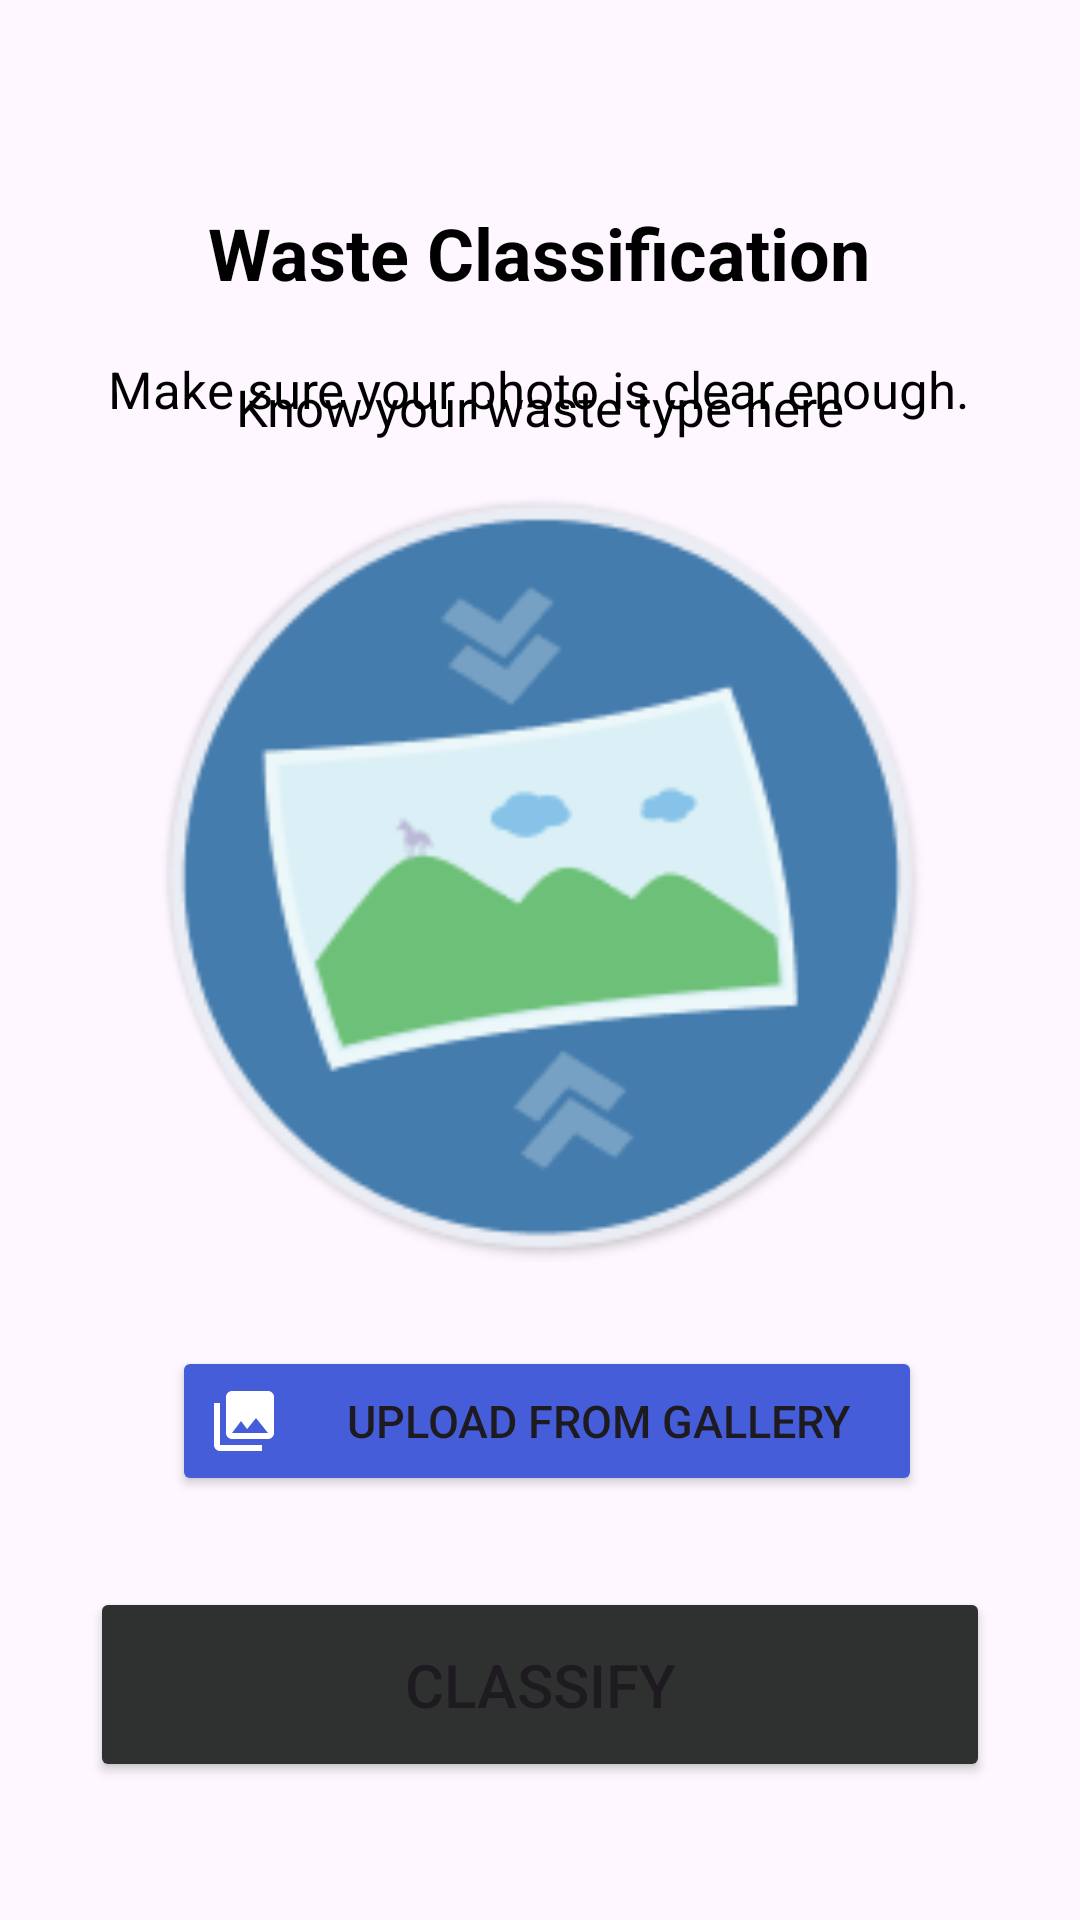

This screen was rendered from an Android layout file. Write that file and the resources it references.
<!-- AndroidManifest.xml: application theme Theme.Trashcan -->
<!-- res/layout/activity_upload.xml -->
<?xml version="1.0" encoding="utf-8"?>
<androidx.constraintlayout.widget.ConstraintLayout xmlns:android="http://schemas.android.com/apk/res/android"
    xmlns:app="http://schemas.android.com/apk/res-auto"
    xmlns:tools="http://schemas.android.com/tools"
    android:id="@+id/main"
    android:layout_width="match_parent"
    android:layout_height="match_parent"
    tools:context=".view.classify.UploadActivity">

    <TextView
        android:id="@+id/titleTextView"
        android:layout_width="wrap_content"
        android:layout_height="wrap_content"
        android:layout_marginTop="68dp"
        android:text="Waste Classification"
        android:textColor="@color/black"
        android:textSize="24sp"
        android:textStyle="bold"
        app:layout_constraintEnd_toEndOf="parent"
        app:layout_constraintHorizontal_bias="0.497"
        app:layout_constraintStart_toStartOf="parent"
        app:layout_constraintTop_toTopOf="parent" />

    <TextView
        android:id="@+id/subtitleTextView"
        android:layout_width="wrap_content"
        android:layout_height="wrap_content"
        android:layout_marginTop="24dp"
        android:text="Know your waste type here"
        android:textColor="@color/black"
        android:textSize="17sp"
        app:layout_constraintEnd_toEndOf="parent"
        app:layout_constraintHorizontal_bias="0.5"
        app:layout_constraintStart_toStartOf="parent"
        app:layout_constraintTop_toBottomOf="@+id/titleTextView" />

    <TextView
        android:id="@+id/subtitleTextView2"
        android:layout_width="wrap_content"
        android:layout_height="wrap_content"
        android:layout_marginTop="44dp"
        android:text="Make sure your photo is clear enough."
        android:textColor="@color/black"
        android:textSize="17sp"
        app:layout_constraintBottom_toTopOf="@+id/previewImageView"
        app:layout_constraintEnd_toEndOf="parent"
        app:layout_constraintHorizontal_bias="0.495"
        app:layout_constraintStart_toStartOf="parent"
        app:layout_constraintTop_toBottomOf="@+id/subtitleTextView"
        app:layout_constraintTop_toTopOf="parent"
        app:layout_constraintVertical_bias="0.75" />

    <ImageView
        android:id="@+id/previewImageView"
        android:layout_width="300dp"
        android:layout_height="255dp"
        android:adjustViewBounds="true"
        app:layout_constraintBottom_toBottomOf="parent"
        app:layout_constraintEnd_toEndOf="parent"
        app:layout_constraintHorizontal_bias="0.504"
        app:layout_constraintStart_toStartOf="parent"
        app:layout_constraintTop_toTopOf="parent"
        app:layout_constraintVertical_bias="0.43"
        app:srcCompat="@drawable/upload_photo" />

        <Button
            android:id="@+id/galleryButton"
            android:layout_width="250dp"
            android:layout_height="50dp"
            android:layout_marginStart="16dp"
            android:layout_marginTop="28dp"
            android:layout_marginEnd="16dp"
            android:text="Upload From Gallery"
            android:textSize="15sp"
            app:backgroundTint="@color/blue_primary"
            app:cornerRadius="15dp"
            app:layout_constraintEnd_toEndOf="parent"
            app:layout_constraintHorizontal_bias="0.531"
            app:layout_constraintStart_toStartOf="parent"
            app:layout_constraintTop_toBottomOf="@+id/previewImageView"
            android:drawableLeft="@drawable/ic_gallery"
            android:drawablePadding="10dp"/>

    <Button
        android:id="@+id/classifyButton"
        android:layout_width="300dp"
        android:layout_height="65dp"
        android:layout_marginStart="16dp"
        android:layout_marginEnd="16dp"
        android:layout_marginBottom="16dp"
        android:text="Classify"
        android:textSize="20sp"
        app:backgroundTint="#2F3131"
        app:cornerRadius="15dp"
        app:layout_constraintBottom_toBottomOf="parent"
        app:layout_constraintEnd_toEndOf="parent"
        app:layout_constraintHorizontal_bias="0.5"
        app:layout_constraintStart_toStartOf="parent"
        app:layout_constraintTop_toBottomOf="@+id/galleryButton"
        app:layout_constraintVertical_bias="0.5" />


</androidx.constraintlayout.widget.ConstraintLayout>
<!-- resources referenced by this layout -->
<resources>
  <color name="black">#FF000000</color>
  <color name="blue_primary"> #465DD9 </color>
  <!-- drawable ic_gallery (drawable) -->
  <vector xmlns:android="http://schemas.android.com/apk/res/android" android:height="24dp" android:viewportHeight="24" android:viewportWidth="24" android:width="24dp" android:tint="#FFFFFF" >
        
      <path android:fillColor="#FFFFFF" android:pathData="M22,16L22,4c0,-1.1 -0.9,-2 -2,-2L8,2c-1.1,0 -2,0.9 -2,2v12c0,1.1 0.9,2 2,2h12c1.1,0 2,-0.9 2,-2zM11,12l2.03,2.71L16,11l4,5L8,16l3,-4zM2,6v14c0,1.1 0.9,2 2,2h14v-2L4,20L4,6L2,6z"/>
      
  </vector>
  <!-- drawable upload_photo: png bitmap (drawable, 16787 bytes) -->
  <style name="Theme.Trashcan" parent="Base.Theme.Trashcan" />
  <style name="Base.Theme.Trashcan" parent="Theme.Material3.DayNight.NoActionBar">
          
          
      </style>
</resources>
